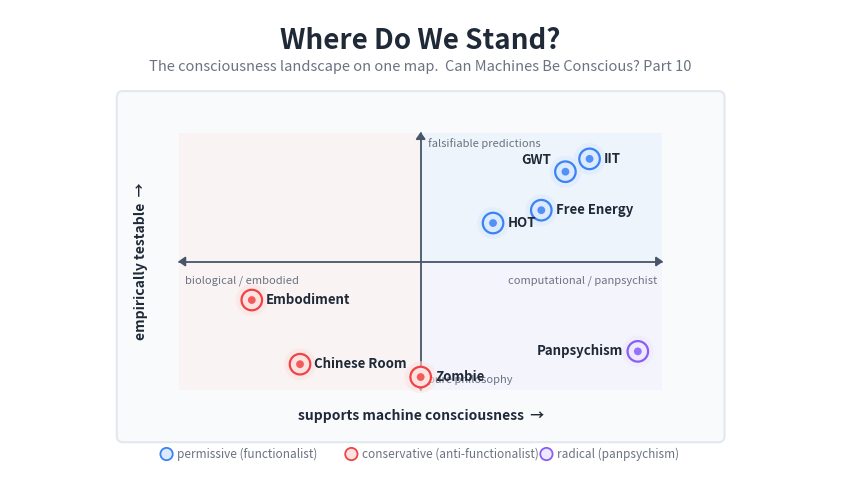

Here is the Python script that generated this plot:
import matplotlib.pyplot as plt
from matplotlib.patches import FancyBboxPatch, Rectangle, Circle
import numpy as np

# Figure setup: 1600x900 at 150 DPI
fig, ax = plt.subplots(figsize=(1600/150, 900/150), dpi=150)
ax.set_xlim(0, 16)
ax.set_ylim(0, 9)
ax.set_aspect('equal')
ax.axis('off')
fig.patch.set_facecolor('white')
ax.set_facecolor('white')

# ─── Color palette ───
dark_text = '#1F2937'
subtle_text = '#6B7280'
panel_bg_color = '#F8FAFC'
panel_edge = '#E2E8F0'
arrow_grey = '#475569'

blue_border = '#3b82f6'
blue_fill = '#dbeafe'
red_border = '#ef4444'
red_fill = '#fee2e2'
violet_border = '#8b5cf6'
violet_fill = '#ede9fe'

# ─── Title & subtitle ───
ax.text(8, 8.40, 'Where Do We Stand?',
        ha='center', va='center', fontsize=20, fontweight='bold',
        color=dark_text, fontfamily='sans-serif')
ax.text(8, 7.88,
        'The consciousness landscape on one map.  Can Machines Be Conscious? Part 10',
        ha='center', va='center', fontsize=10.5, color=subtle_text,
        fontfamily='sans-serif', style='italic')

# ─── Plot panel ───
panel_x = 2.2
panel_y = 0.7
panel_w = 11.6
panel_h = 6.6

panel = FancyBboxPatch((panel_x, panel_y), panel_w, panel_h,
                       boxstyle="round,pad=0.12",
                       facecolor=panel_bg_color, edgecolor=panel_edge,
                       linewidth=1.5, zorder=2)
ax.add_patch(panel)

# Plot interior geometry — the coordinate system lives inside the panel.
# We map data coords (x: -1..+1, y: -1..+1) into a plot box.
plot_left = panel_x + 1.1
plot_right = panel_x + panel_w - 1.1
plot_bottom = panel_y + 0.9
plot_top = panel_y + panel_h - 0.7

cx = (plot_left + plot_right) / 2   # x=0 in data
cy = (plot_bottom + plot_top) / 2   # y=0 in data
hx = (plot_right - plot_left) / 2   # half-width  (maps data=1)
hy = (plot_top - plot_bottom) / 2   # half-height (maps data=1)

def to_axes(dx, dy):
    return (cx + dx * hx, cy + dy * hy)

# ─── Quadrant tints ───
# upper-right = very light blue (functionalist & testable: machine-friendly)
# lower-right = very light violet (panpsychism-friendly zone)
# upper-left & lower-left = very light red (anti-functionalist)
ax.add_patch(Rectangle((cx, cy), plot_right - cx, plot_top - cy,
                       facecolor=blue_fill, alpha=0.35,
                       edgecolor='none', zorder=2.3))
ax.add_patch(Rectangle((cx, cy), plot_right - cx, plot_bottom - cy,
                       facecolor=violet_fill, alpha=0.35,
                       edgecolor='none', zorder=2.3))
ax.add_patch(Rectangle((plot_left, cy), cx - plot_left, plot_top - cy,
                       facecolor=red_fill, alpha=0.28,
                       edgecolor='none', zorder=2.3))
ax.add_patch(Rectangle((plot_left, cy), cx - plot_left, plot_bottom - cy,
                       facecolor=red_fill, alpha=0.28,
                       edgecolor='none', zorder=2.3))

# ─── Crosshair axes ───
ax.plot([plot_left, plot_right], [cy, cy],
        color=arrow_grey, linewidth=1.3, zorder=3, solid_capstyle='round')
ax.plot([cx, cx], [plot_bottom, plot_top],
        color=arrow_grey, linewidth=1.3, zorder=3, solid_capstyle='round')

# Tiny arrowheads at axis ends (triangles)
def arrow_tip(x, y, direction):
    size = 0.12
    if direction == 'right':
        pts = [[x, y], [x - size, y + size*0.7], [x - size, y - size*0.7]]
    elif direction == 'left':
        pts = [[x, y], [x + size, y + size*0.7], [x + size, y - size*0.7]]
    elif direction == 'up':
        pts = [[x, y], [x - size*0.7, y - size], [x + size*0.7, y - size]]
    else:  # down
        pts = [[x, y], [x - size*0.7, y + size], [x + size*0.7, y + size]]
    tri = plt.Polygon(pts, closed=True, facecolor=arrow_grey,
                      edgecolor=arrow_grey, zorder=3.5)
    ax.add_patch(tri)

arrow_tip(plot_right, cy, 'right')
arrow_tip(plot_left, cy, 'left')
arrow_tip(cx, plot_top, 'up')
arrow_tip(cx, plot_bottom, 'down')

# ─── Axis labels ───
# X-axis label (centered below axis)
ax.text(cx, plot_bottom - 0.50,
        'supports machine consciousness  \u2192',
        ha='center', va='center', fontsize=10, fontweight='bold',
        color=dark_text, fontfamily='sans-serif', zorder=4)
# X-axis end captions
ax.text(plot_left + 0.10, cy - 0.28, 'biological / embodied',
        ha='left', va='top', fontsize=8, color=subtle_text,
        style='italic', fontfamily='sans-serif', zorder=4)
ax.text(plot_right - 0.10, cy - 0.28, 'computational / panpsychist',
        ha='right', va='top', fontsize=8, color=subtle_text,
        style='italic', fontfamily='sans-serif', zorder=4)

# Y-axis label (rotated)
ax.text(plot_left - 0.75, cy,
        'empirically testable  \u2192',
        ha='center', va='center', fontsize=10, fontweight='bold',
        color=dark_text, fontfamily='sans-serif', rotation=90, zorder=4)
# Y-axis end captions
ax.text(cx + 0.15, plot_top - 0.10, 'falsifiable predictions',
        ha='left', va='top', fontsize=8, color=subtle_text,
        style='italic', fontfamily='sans-serif', zorder=4)
ax.text(cx + 0.15, plot_bottom + 0.10, 'pure philosophy',
        ha='left', va='bottom', fontsize=8, color=subtle_text,
        style='italic', fontfamily='sans-serif', zorder=4)

# ─── Theory points ───
# (label, data_x, data_y, color_family, label_offset)
# color_family: 'blue' | 'red' | 'violet'
# label_offset: (dx, dy) in axes units for text placement relative to the dot
theories = [
    ('IIT',           +0.70, +0.80, 'blue',   (0.28,  0.00), 'left'),
    ('GWT',           +0.60, +0.70, 'blue',   (-0.28, 0.22), 'right'),
    ('Free Energy',   +0.50, +0.40, 'blue',   (0.28,  0.00), 'left'),
    ('HOT',           +0.30, +0.30, 'blue',   (0.28,  0.00), 'left'),
    ('Chinese Room',  -0.50, -0.80, 'red',    (0.28,  0.00), 'left'),
    ('Embodiment',    -0.70, -0.30, 'red',    (0.28,  0.00), 'left'),
    ('Zombie',         0.00, -0.90, 'red',    (0.28,  0.00), 'left'),
    ('Panpsychism',   +0.90, -0.70, 'violet', (-0.28, 0.00), 'right'),
]

color_map = {
    'blue':   (blue_fill, blue_border),
    'red':    (red_fill, red_border),
    'violet': (violet_fill, violet_border),
}

dot_r = 0.20

for (name, dx, dy, fam, (lox, loy), ha) in theories:
    px, py = to_axes(dx, dy)
    fill, border = color_map[fam]

    # Outer soft halo
    ax.add_patch(Circle((px, py), dot_r * 1.55,
                        facecolor=fill, edgecolor='none',
                        alpha=0.55, zorder=4))
    # Main dot
    ax.add_patch(Circle((px, py), dot_r,
                        facecolor=fill, edgecolor=border,
                        linewidth=1.6, zorder=5))
    # Inner core
    ax.add_patch(Circle((px, py), dot_r * 0.38,
                        facecolor=border, edgecolor='none',
                        alpha=0.85, zorder=6))

    # Label
    ax.text(px + lox, py + loy, name,
            ha=ha, va='center', fontsize=9.5, fontweight='bold',
            color=dark_text, fontfamily='sans-serif', zorder=7)

# ─── Legend strip (bottom of figure, below the panel) ───
# Three small coloured swatches with labels
legend_y = 0.35
legend_specs = [
    ('permissive (functionalist)', blue_fill, blue_border),
    ('conservative (anti-functionalist)', red_fill, red_border),
    ('radical (panpsychism)', violet_fill, violet_border),
]

# Compute widths roughly and lay out centered
# approximate spacing:
legend_centers_x = [4.4, 8.0, 11.8]
for (label, fill, border), lx in zip(legend_specs, legend_centers_x):
    ax.add_patch(Circle((lx - 1.35, legend_y), 0.12,
                        facecolor=fill, edgecolor=border,
                        linewidth=1.3, zorder=5))
    ax.text(lx - 1.15, legend_y, label,
            ha='left', va='center', fontsize=8.5,
            color=subtle_text, fontfamily='sans-serif',
            style='italic', zorder=5)

# ─── Save ───
output_path = r'D:\Projects\Medium\AI Consciousness\10-synthesis\header_synthesis.png'
plt.savefig(output_path, dpi=150, facecolor='white', edgecolor='none')
plt.close()
print(f"Saved to: {output_path}")
